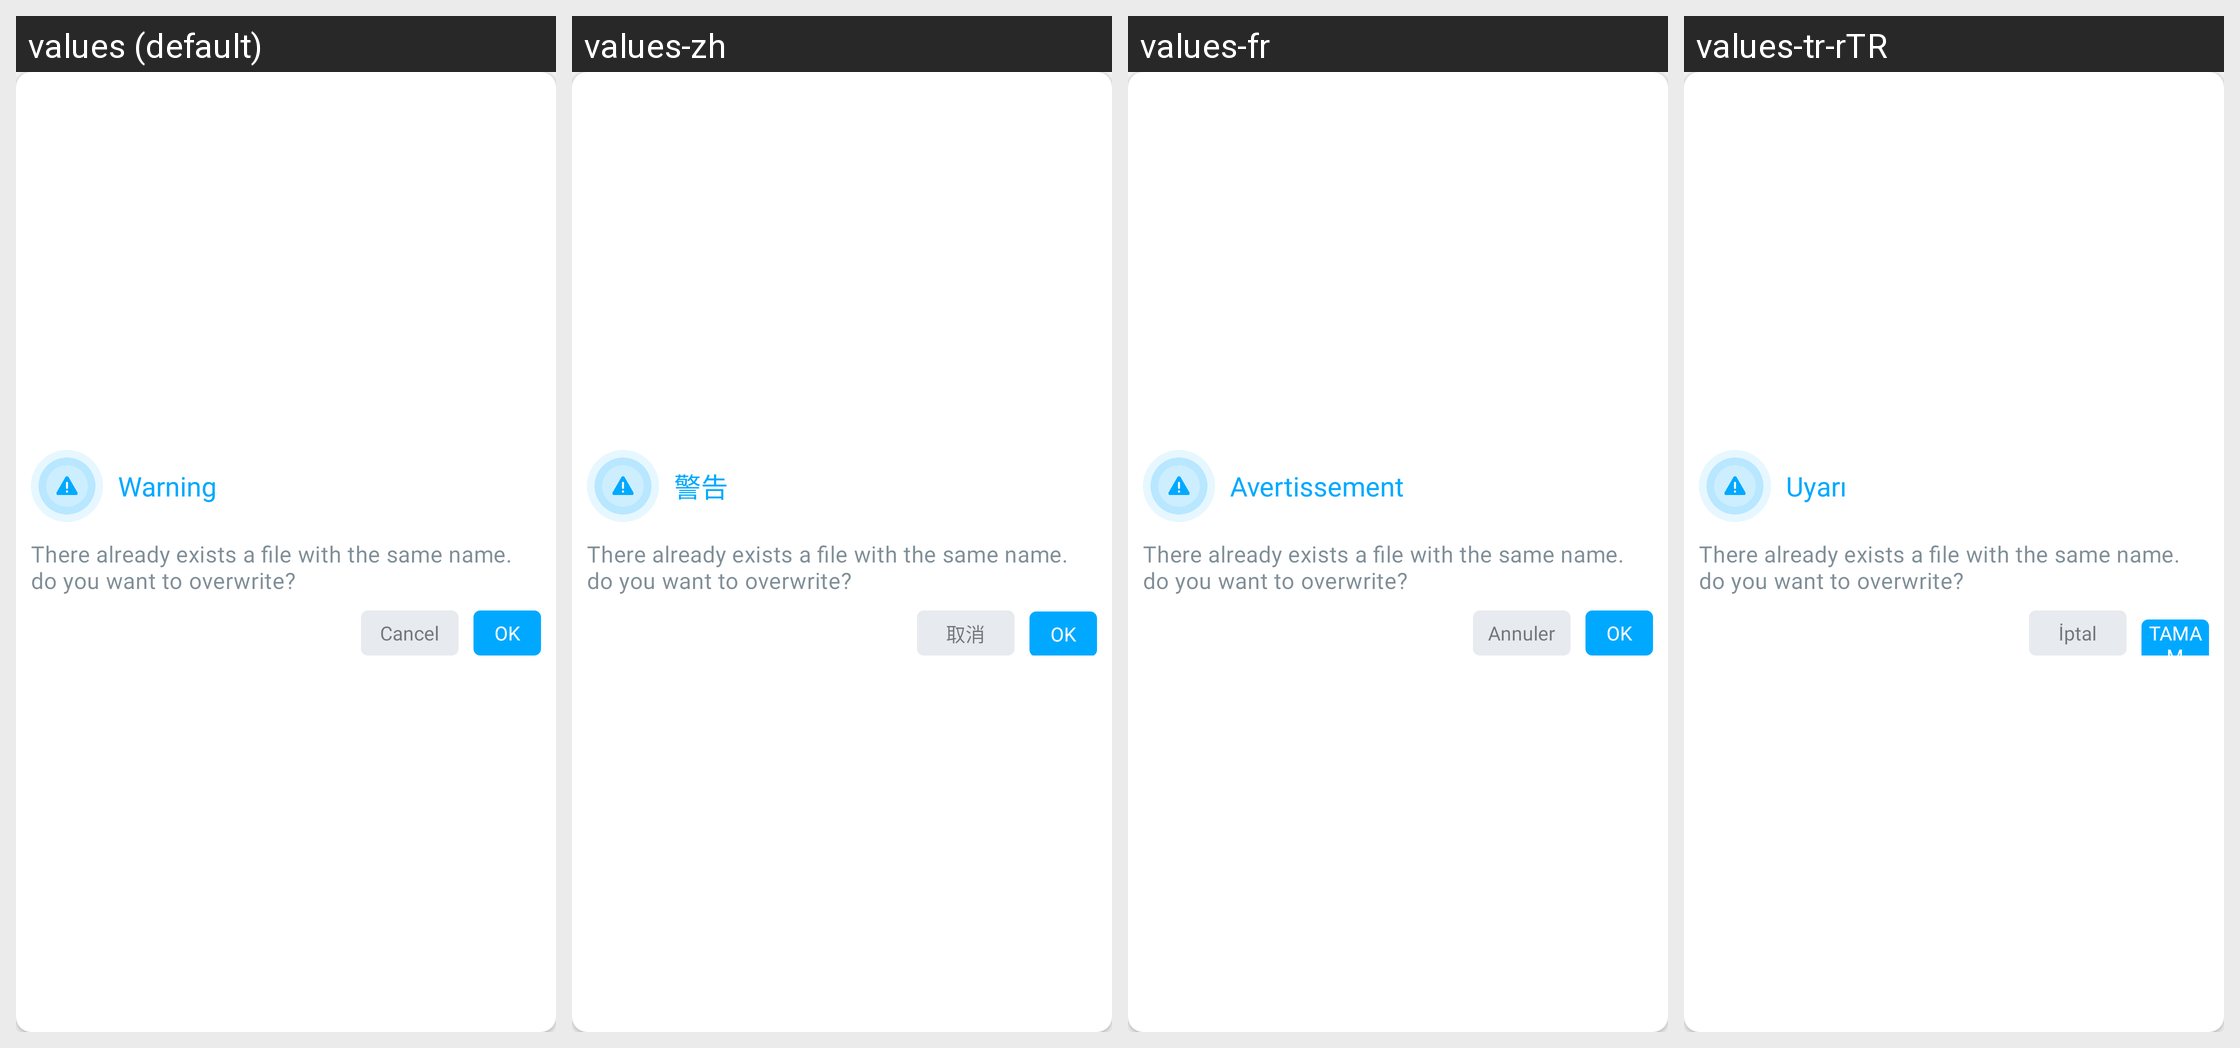

Strings drawn on this Android screen and how each of the app's shown locales translates them:
Android screen res/layout/name_override_dialog.xml rendered under 4 locales, left to right: values (default), values-zh, values-fr, values-tr-rTR. Device: Nexus 5 (rendered at 1080×1920; each locale shown at half size, 540×960, under a caption strip naming it); theme AppThemeWhite.
Other locales in the repository, not shown: values-bs, values-de, values-es, values-hi, values-it, values-ja, values-pt-rBR, values-ru.
Strings drawn on this screen, with the default value and each locale's value (text and hints the layout hard-codes, and strings that could not be matched under every locale, appear in the picture but are not listed):

warning
  values: Warning
  values-zh: 警告
  values-fr: Avertissement
  values-tr-rTR: Uyarı

there_already_exists_a_file_with_the_same_name_do_you_want_to_overwrite
  values: There already exists a file with the same name. do you want to overwrite?
  values-zh: There already exists a file with the same name. do you want to overwrite?  [not translated; the default value is used]
  values-fr: There already exists a file with the same name. do you want to overwrite?  [not translated; the default value is used]
  values-tr-rTR: There already exists a file with the same name. do you want to overwrite?  [not translated; the default value is used]

cancel
  values: Cancel
  values-zh: 取消
  values-fr: Annuler
  values-tr-rTR: İptal

ok
  values: OK
  values-zh: OK
  values-fr: OK
  values-tr-rTR: TAMAM
